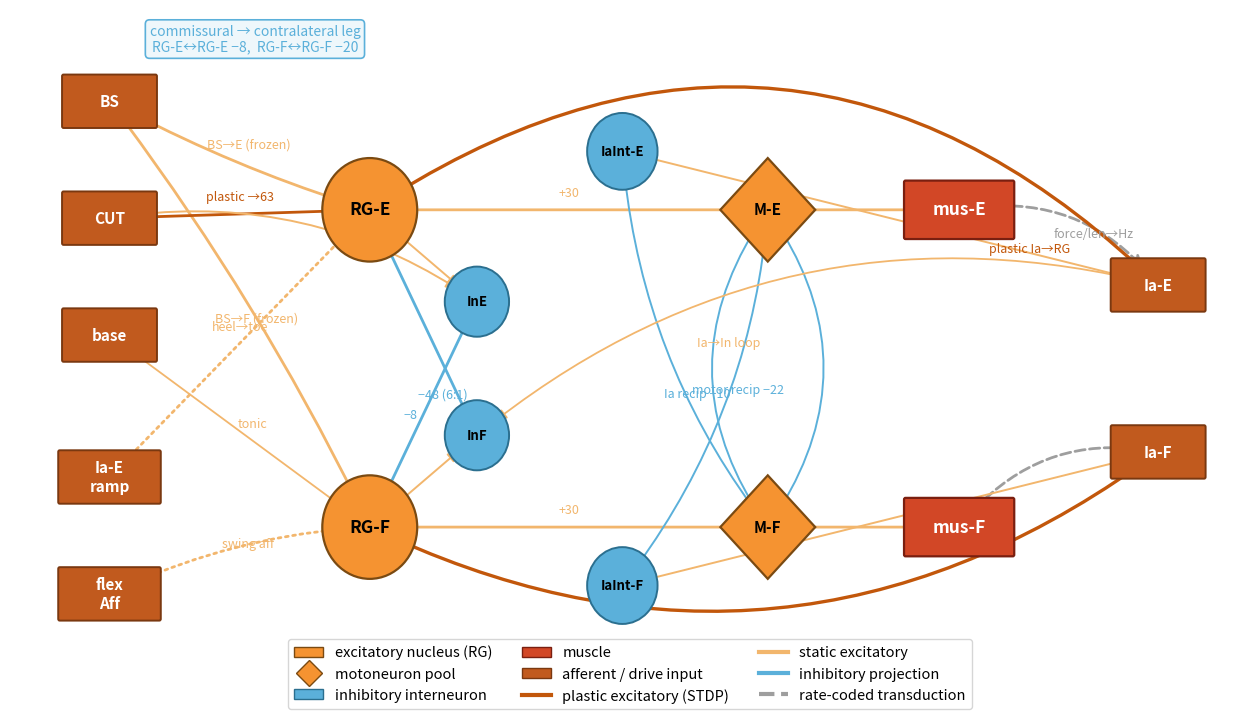

Write Python code to recreate this figure. (Note: this script raises an exception after producing the figure.)
#!/usr/bin/env python3
"""
cpg_architecture_diagram.py
As-implemented architecture of one leg (contralateral = mirror), drawn in the
visual style of the conceptual schematic (Fig. 1): orange circles = excitatory
rhythm-generator nuclei, orange diamonds = motoneuron pools, red rounded boxes =
muscles, light-blue circles = inhibitory interneurons, dark-orange boxes =
afferent / descending inputs. Excitatory projections orange (dark = STDP-plastic),
inhibitory projections light blue, rate-coded muscle->Ia transduction dashed grey.
Vertical (rotated) layout: descending drive at top, flowing down through the RG
core and motor pools to the muscles, with the proprioceptive loop closing on the
right. No in-figure title (info -> caption).
"""
import matplotlib; matplotlib.use("Agg")
import matplotlib.pyplot as plt
from matplotlib.patches import FancyArrowPatch, FancyBboxPatch, Circle, RegularPolygon
from matplotlib.lines import Line2D
from matplotlib.patches import Patch

# Fig-1 palette
ORANGE   = "#F59331"   # excitatory neuron (RG, MN)
ORANGE_D = "#C2570B"   # STDP / plastic excitatory projection (dark orange)
ORANGE_L = "#F2B66D"   # static excitatory projection (light orange)
BLUE     = "#5BB0DA"   # inhibitory neuron + projection (light blue)
RED      = "#D24726"   # muscle
GREY     = "#9e9e9e"   # rate-coded transduction
INBOX    = "#C15A1E"   # afferent / drive input box

FS = 12.5              # node label font size


def rg(ax, xy, label):        # big excitatory nucleus
    ax.add_patch(Circle(xy, 0.62, fc=ORANGE, ec="#7a4a12", lw=1.6, zorder=4))
    ax.text(*xy, label, ha="center", va="center", fontsize=FS, fontweight="bold", zorder=5)

def mn(ax, xy, label):        # motoneuron pool (diamond)
    ax.add_patch(RegularPolygon(xy, 4, radius=0.62, orientation=0.0,
                                fc=ORANGE, ec="#7a4a12", lw=1.6, zorder=4))
    ax.text(*xy, label, ha="center", va="center", fontsize=FS - 1.5, fontweight="bold", zorder=5)

def inh(ax, xy, label, r=0.42):   # inhibitory interneuron (light-blue circle)
    ax.add_patch(Circle(xy, r, fc=BLUE, ec="#2b6f8f", lw=1.4, zorder=4))
    ax.text(*xy, label, ha="center", va="center", fontsize=FS - 3, fontweight="bold", zorder=5)

def muscle(ax, xy, label):    # muscle (red rounded rectangle)
    ax.add_patch(FancyBboxPatch((xy[0] - 0.7, xy[1] - 0.33), 1.4, 0.66,
                 boxstyle="round,pad=0.02", fc=RED, ec="#7a1f10", lw=1.6, zorder=4))
    ax.text(*xy, label, ha="center", va="center", fontsize=FS, fontweight="bold",
            color="white", zorder=5)

def inp(ax, xy, label, w=1.2):    # afferent / drive input box (dark-orange)
    ax.add_patch(FancyBboxPatch((xy[0] - w / 2, xy[1] - 0.3), w, 0.6,
                 boxstyle="round,pad=0.02", fc=INBOX, ec="#7a3810", lw=1.4, zorder=4))
    ax.text(*xy, label, ha="center", va="center", fontsize=FS - 1.5, fontweight="bold",
            color="white", zorder=5)

def edge(ax, a, b, color, style="-", rad=0.0, lw=2.0, label=None, lx=0.5, ly=0.16):
    ax.add_patch(FancyArrowPatch(a, b, connectionstyle=f"arc3,rad={rad}", arrowstyle="-|>",
                 mutation_scale=16, lw=lw, color=color, linestyle=style,
                 shrinkA=17, shrinkB=17, zorder=2))
    if label:
        mx = a[0] + (b[0] - a[0]) * lx - rad * 1.1
        my = a[1] + (b[1] - a[1]) * lx + ly
        ax.text(mx, my, label, fontsize=9, color=color, ha="center", style="italic", zorder=6)


fig, ax = plt.subplots(figsize=(16, 9))
ax.set_xlim(0, 16.2); ax.set_ylim(0.4, 8.7); ax.axis("off")

# Horizontal left->right flow (like Fig. 1): drives -> RG core -> Ia interneurons
# -> motoneurons -> muscles, with the proprioceptive loop closing along the bottom.
P = dict(
    BS=(1.3, 7.6), CUT=(1.3, 6.2), base=(1.3, 4.8),
    IaEramp=(1.3, 3.1), flexAff=(1.3, 1.7),
    RGE=(4.7, 6.3), RGF=(4.7, 2.5),
    InE=(6.1, 5.2), InF=(6.1, 3.6),
    IaIntE=(8.0, 7.0), IaIntF=(8.0, 1.8),
    ME=(9.9, 6.3), MF=(9.9, 2.5),
    musE=(12.4, 6.3), musF=(12.4, 2.5),
    IaE=(15.0, 5.4), IaF=(15.0, 3.4),
)
# nodes
for k in ("BS", "CUT", "base"): inp(ax, P[k], k)
inp(ax, P["IaEramp"], "Ia-E\nramp", w=1.3); inp(ax, P["flexAff"], "flex\nAff", w=1.3)
rg(ax, P["RGE"], "RG-E"); rg(ax, P["RGF"], "RG-F")
inh(ax, P["InE"], "InE"); inh(ax, P["InF"], "InF")
inh(ax, P["IaIntE"], "IaInt-E", r=0.46); inh(ax, P["IaIntF"], "IaInt-F", r=0.46)
mn(ax, P["ME"], "M-E"); mn(ax, P["MF"], "M-F")
muscle(ax, P["musE"], "mus-E"); muscle(ax, P["musF"], "mus-F")
inp(ax, P["IaE"], "Ia-E"); inp(ax, P["IaF"], "Ia-F")

# --- descending drive ---
edge(ax, P["BS"], P["RGE"], ORANGE_L, label="BS→E (frozen)", lx=0.55, rad=0.05)
edge(ax, P["BS"], P["RGF"], ORANGE_L, label="BS→F (frozen)", lx=0.55, rad=-0.05)
edge(ax, P["CUT"], P["RGE"], ORANGE_D, label="plastic →63", lx=0.5)
edge(ax, P["CUT"], P["InE"], ORANGE_L, rad=-0.2, lw=1.4)
edge(ax, P["base"], P["RGF"], ORANGE_L, lw=1.3, label="tonic", lx=0.55)
# external pacing afferents
edge(ax, P["IaEramp"], P["RGE"], ORANGE_L, style=":", label="heel→toe", lx=0.5)
edge(ax, P["flexAff"], P["RGF"], ORANGE_L, style=":", rad=-0.1, label="swing aff", lx=0.5)
# --- reciprocal core (Zhang 6:1) ---
edge(ax, P["RGE"], P["InE"], ORANGE_L, lw=1.4)
edge(ax, P["RGF"], P["InF"], ORANGE_L, lw=1.4)
edge(ax, P["InE"], P["RGF"], BLUE, label="−8", lx=0.62, ly=0.28)
edge(ax, P["InF"], P["RGE"], BLUE, label="−48 (6:1)", lx=0.32, ly=-0.42)
# --- motor output ---
edge(ax, P["RGE"], P["ME"], ORANGE_L, label="+30", lx=0.5)
edge(ax, P["RGF"], P["MF"], ORANGE_L, label="+30", lx=0.5)
edge(ax, P["ME"], P["MF"], BLUE, rad=0.35, lw=1.4, label="motor recip −22", lx=0.5, ly=-0.3)
edge(ax, P["MF"], P["ME"], BLUE, rad=0.35, lw=1.4)
edge(ax, P["ME"], P["musE"], ORANGE_L)
edge(ax, P["MF"], P["musF"], ORANGE_L)
# --- proprioceptive loop (right side) ---
edge(ax, P["musE"], P["IaE"], GREY, style="--", rad=-0.3, label="force/len→Hz", lx=0.55)
edge(ax, P["musF"], P["IaF"], GREY, style="--", rad=-0.3)
edge(ax, P["IaE"], P["IaIntE"], ORANGE_L, lw=1.4)
edge(ax, P["IaIntE"], P["MF"], BLUE, lw=1.4, rad=0.15, label="Ia recip −10", lx=0.6, ly=-0.25)
edge(ax, P["IaF"], P["IaIntF"], ORANGE_L, lw=1.4)
edge(ax, P["IaIntF"], P["ME"], BLUE, lw=1.4, rad=0.15)
edge(ax, P["IaE"], P["InF"], ORANGE_L, rad=0.25, lw=1.3, label="Ia→In loop", lx=0.6, ly=0.34)
edge(ax, P["IaE"], P["RGE"], ORANGE_D, rad=0.4, lw=2.4, label="plastic Ia→RG", lx=0.12, ly=0.28)
edge(ax, P["IaF"], P["RGF"], ORANGE_D, rad=-0.3, lw=2.4)
# commissural stub (informational note in the empty top-left band)
ax.annotate("commissural → contralateral leg\nRG-E↔RG-E −8,  RG-F↔RG-F −20",
            (3.2, 8.2), fontsize=10, color=BLUE, ha="center",
            bbox=dict(boxstyle="round", fc="#eef7fb", ec=BLUE, lw=1.2))

# legend
leg = [Patch(fc=ORANGE, ec="#7a4a12", label="excitatory nucleus (RG)"),
       Line2D([0], [0], marker="D", color="w", markerfacecolor=ORANGE, markersize=13,
              markeredgecolor="#7a4a12", label="motoneuron pool"),
       Patch(fc=BLUE, ec="#2b6f8f", label="inhibitory interneuron"),
       Patch(fc=RED, ec="#7a1f10", label="muscle"),
       Patch(fc=INBOX, ec="#7a3810", label="afferent / drive input"),
       Line2D([0], [0], color=ORANGE_D, lw=3, label="plastic excitatory (STDP)"),
       Line2D([0], [0], color=ORANGE_L, lw=3, label="static excitatory"),
       Line2D([0], [0], color=BLUE, lw=3, label="inhibitory projection"),
       Line2D([0], [0], color=GREY, lw=3, ls="--", label="rate-coded transduction")]
ax.legend(handles=leg, loc="lower center", ncol=3, fontsize=10.5, frameon=True,
          bbox_to_anchor=(0.5, -0.02))
fig.savefig("paper/figures/fig_architecture_implemented.png", dpi=170, bbox_inches="tight")
print("saved paper/figures/fig_architecture_implemented.png")
